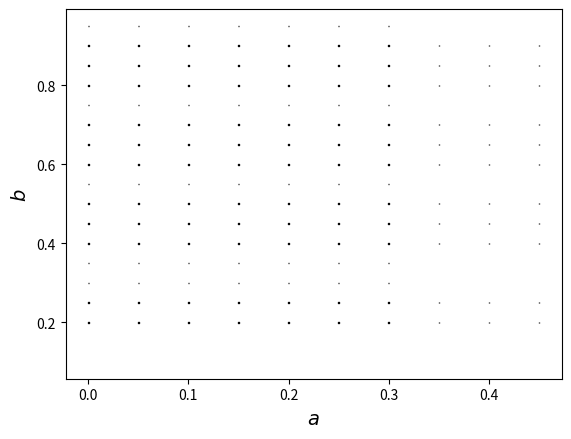

This chart was generated by the following Python code:
'''Двомірне відображення v i m.
Від зміни щвидкості навчання та параметра бета2'''

import numpy as np
import array as arr
from matplotlib import pyplot as plt
from mpl_toolkits.mplot3d import Axes3D
# оголошення за задання необхідних змінних
hiddenSize =28 # кількість нейронів на прихованому шарі
alpha = 0.01 # швидкість навчання (коефіцієнт альфа)
eps = 0.000001 # бажана точнсть навчання
num =3# кількість шарів
beta1=0.9
beta2=0.999
arr_eps = [] # масив для значень похибки навчання
arr_age = [] # масив для значень кількості епох навчання

# задання тренувального набору даних


#print(x , len(x[0]))
'''for i in range(2):
    for value in xx[i].values():
        x=list(NumEp.values())+list(xx[i].values())
        print('testov_masuv_X=', x)

    for value in yy[i].values():
        y=list(NumEpY.values())+list(yy[i].values())
        print('testov_masuv_Y=', y)'''
        

            

def sigmoid(x): # функція активації
    c=1
    return 1 / (1 + np.exp(-x*c))
    #return 1+0.5*np.arctan(x)
    
    #return c*x
    #return (np.exp(c*x)-np.exp(-c*x)) / (np.exp(c*x) + np.exp(-c*x))
def sigmoid_output_to_derivative(output): # метод обчислення похідної від функції активації
    c=1
    #return c
    return output*c*(1 - output)
    #return 1 - output**2
def gen_synapse(x, y, hiddenSize, num): # генерація початкових ваг
    synapse = []
    np.random.seed(1)

    for i in range(num):
        if i == 0:
            synapse.append(2 * np.random.random((len(x[0]),hiddenSize)) - 1)
        elif i == num - 1:
            synapse.append(2 * np.random.random((hiddenSize,len(y[0]))) - 1)
        else:
            synapse.append(2 * np.random.random((hiddenSize,hiddenSize)) - 1)
    return synapse
    


Numt1=[0,0,0,0,1,1,1,1,1,1,1,1,0,0,0,0,0,0,0,0,0,0,0,0,0,0,0,0]
Numt2=[1,1,1,1,1,1,1,1,1,1,1,1,1,1,1,1,1,1,1,1,1,1,1,1,1,1,1,1]
Numt3=[0,0,0,0,0,0,0,0,0,0,0,0,0,0,0,0,0,0,0,0,0,0,0,0,0,0,0,0]

Num81=[1,1,1,1,1,0,0,1,1,0,0,1,0,1,1,0,1,0,0,1,1,0,0,1,1,1,1,1]
Num82=[1,1,0,1,1,0,0,1,1,0,0,1,0,1,1,0,1,0,0,1,1,0,0,1,1,1,1,1]
Num83=[1,1,1,1,1,0,0,1,1,0,0,1,0,1,1,0,1,0,0,1,1,0,0,1,1,1,1,0]
Num84=[1,1,1,0,1,0,0,1,1,0,0,1,0,1,1,0,1,0,0,1,1,0,0,1,1,1,1,1]
Num85=[1,1,1,1,1,0,0,1,1,0,0,1,0,1,1,0,1,0,0,1,1,0,0,1,0,1,1,1]

Num91=[1,1,1,1,1,0,0,1,1,0,0,1,1,1,1,1,0,0,1,0,0,1,0,0,1,0,0,0]
Num92=[1,0,1,1,1,0,0,1,1,0,0,1,1,1,1,1,0,0,1,0,0,1,0,0,1,0,0,0]
Num93=[1,1,1,0,1,0,0,1,1,0,0,1,1,1,1,1,0,0,1,0,0,1,0,0,1,0,0,0]
Num94=[1,1,1,1,1,0,0,1,1,0,0,1,1,1,1,1,0,0,1,0,0,0,0,0,1,0,0,0]
Num95=[1,1,1,1,0,0,0,1,1,0,0,1,1,1,1,1,0,0,1,0,0,1,0,0,1,0,0,0]

Num01=[1,1,1,1,1,0,0,1,1,0,0,1,1,0,0,1,1,0,0,1,1,0,0,1,1,1,1,1]
Num02=[1,1,0,1,1,0,0,1,1,0,0,1,1,0,0,1,1,0,0,1,1,0,0,1,1,1,1,1]
Num03=[1,1,1,1,1,0,0,1,0,0,0,1,1,0,0,1,1,0,0,1,1,0,0,1,1,1,1,1]
Num04=[1,1,1,1,1,0,0,1,1,0,0,1,1,0,0,1,1,0,0,1,0,0,0,1,1,1,1,1]
Num05=[1,1,1,1,1,0,0,1,1,0,1,1,1,0,0,1,1,0,0,1,1,0,0,1,1,1,1,1]

Num21=[1,1,1,1,1,0,0,1,0,0,1,0,0,1,0,0,1,0,0,0,1,0,0,0,1,1,1,1]
Num22=[1,1,1,1,0,0,0,1,0,0,1,0,0,1,0,0,1,0,0,0,1,0,0,0,1,1,1,1]
Num23=[1,1,1,1,1,0,0,0,0,0,1,0,0,1,0,0,1,0,0,0,1,0,0,0,1,1,1,1]
Num24=[1,1,1,1,1,0,0,1,0,0,1,0,0,1,0,0,1,0,0,0,1,0,0,0,1,1,1,0]
Num25=[1,1,1,1,1,0,0,1,0,0,1,0,0,1,0,0,1,0,0,0,1,0,0,0,0,1,1,1]

Num31=[1,1,1,1,0,0,0,1,0,0,0,1,0,1,1,1,0,0,0,1,0,0,0,1,1,1,1,1]
Num32=[1,1,1,0,0,0,0,1,0,0,0,1,0,1,1,1,0,0,0,1,0,0,0,1,1,1,1,1]
Num33=[1,1,1,1,0,0,0,0,0,0,0,1,0,1,1,1,0,0,0,1,0,0,0,1,1,1,1,1]
Num34=[1,1,1,1,0,0,0,1,0,0,0,1,0,1,1,1,0,0,0,1,0,0,0,0,1,1,1,1]
Num35=[1,1,1,1,0,0,0,1,0,0,0,1,0,1,1,1,0,0,0,1,0,0,0,1,1,1,1,0]

Num41=[1,0,0,1,1,0,0,1,1,0,0,1,1,1,1,1,0,0,0,1,0,0,0,1,0,0,0,1]
Num42=[0,0,0,1,1,0,0,1,1,0,0,1,1,1,1,1,0,0,0,1,0,0,0,1,0,0,0,1]
Num43=[1,0,0,0,1,0,0,1,1,0,0,1,1,1,1,1,0,0,0,1,0,0,0,1,0,0,0,1]
Num44=[1,0,0,1,1,0,0,1,1,0,0,1,1,1,1,1,0,0,0,1,0,0,0,1,0,0,0,0]
Num45=[1,0,0,1,1,0,0,1,1,0,0,1,1,0,1,1,0,0,0,1,0,0,0,1,0,0,0,1]

Num61=[0,0,0,1,0,0,1,0,0,1,0,0,1,1,1,1,1,0,0,1,1,0,0,1,1,1,1,1]
Num62=[0,0,0,1,0,0,1,0,0,0,0,0,1,1,1,1,1,0,0,1,1,0,0,1,1,1,1,1]
Num63=[0,0,0,1,0,0,1,0,0,1,0,0,1,1,1,1,1,0,0,1,1,0,0,1,1,1,1,0]
Num64=[0,0,0,1,0,0,1,0,0,1,0,0,1,1,1,1,1,0,0,1,0,0,0,1,1,1,1,1]
Num65=[0,0,0,1,0,0,1,0,0,1,0,0,1,1,1,1,1,0,0,1,1,0,0,0,1,1,1,1]

Num71=[1,1,1,1,1,0,0,1,0,0,1,0,0,0,1,0,0,0,1,0,0,0,1,0,0,0,1,0]
Num72=[0,1,1,1,1,0,0,1,0,0,1,0,0,0,1,0,0,0,1,0,0,0,1,0,0,0,1,0]
Num73=[1,1,0,1,1,0,0,1,0,0,1,0,0,0,1,0,0,0,1,0,0,0,1,0,0,0,1,0]
Num74=[1,1,1,1,1,0,0,1,0,0,1,0,0,0,1,0,0,0,1,0,0,0,1,0,0,0,0,0]
Num75=[1,1,1,1,1,0,0,1,0,0,1,0,0,0,0,0,0,0,1,0,0,0,1,0,0,0,1,0]


Num11=[0,0,0,1,0,0,1,1,0,1,0,1,0,0,0,1,0,0,0,1,0,0,0,1,0,0,0,1]
Num12=[0,0,0,0,0,0,1,1,0,1,0,1,0,0,0,1,0,0,0,1,0,0,0,1,0,0,0,1]
Num13=[0,0,0,1,0,0,1,1,0,1,0,0,0,0,0,1,0,0,0,1,0,0,0,1,0,0,0,1]
Num14=[0,0,0,1,0,0,1,1,0,1,0,1,0,0,0,1,0,0,0,1,0,0,0,1,0,0,0,0]
Num15=[0,0,0,1,0,0,1,1,0,1,0,1,0,0,0,1,0,0,0,1,0,0,0,0,0,0,0,1]

Num51=[1,1,1,1,1,0,0,0,1,0,0,0,1,1,1,1,0,0,0,1,0,0,0,1,1,1,1,1]
Num52=[1,1,1,0,1,0,0,0,1,0,0,0,1,1,1,1,0,0,0,1,0,0,0,1,1,1,1,1]
Num53=[0,1,1,1,1,0,0,0,1,0,0,0,1,1,1,1,0,0,0,1,0,0,0,1,1,1,1,1]
Num54=[1,1,1,1,1,0,0,0,0,0,0,0,1,1,1,1,0,0,0,1,0,0,0,1,1,1,1,1]
Num55=[1,1,1,1,1,0,0,0,1,0,0,0,1,0,1,1,0,0,0,1,0,0,0,1,1,1,1,1]
#Num56=[1,1,1,1,1,0,0,0,1,0,0,0,1,1,1,1,0,0,0,0,0,0,0,1,1,1,1,1]
#Num57=[1,1,1,1,1,0,0,0,1,0,0,0,1,1,1,1,0,0,0,1,0,0,0,1,1,1,1,0]
             
NumEpt= [ Numt1, Numt2, Numt3]
Num0X=[Num01,Num02, Num03,Num04,Num05]
Num2X=[Num21,Num22, Num23,Num24,Num25]
Num3X=[Num31,Num32, Num33,Num34,Num35]
Num4X=[Num41,Num42, Num43,Num44,Num45]
Num6X=[Num61,Num62, Num63,Num64,Num65]
Num7X=[Num71,Num72, Num73,Num74,Num75]
Num8X=[Num81,Num82, Num83,Num84,Num85]
Num9X=[Num91,Num92, Num93,Num94,Num95]          
Num1X=[Num11,Num12, Num13,Num14,Num15]
Num5X=[Num51,Num52,Num53, Num54, Num55]
XX=[Num0X,Num1X,Num2X,Num3X,Num4X,Num5X,Num6X,Num7X,Num8X,Num9X]

NumEpY=[[0],[0],[0]]
Num0Y=[[1],[1],[1],[1],[1]]
Num1Y=[[1],[1],[1],[1],[1]]
Num2Y=[[1],[1],[1],[1],[1]]
Num3Y=[[1],[1],[1],[1],[1]]
Num4Y=[[1],[1],[1],[1],[1]]
Num5Y=[[1],[1],[1],[1],[1]]
Num6Y=[[1],[1],[1],[1],[1]]
Num7Y=[[1],[1],[1],[1],[1]]
Num8Y=[[1],[1],[1],[1],[1]]
Num9Y=[[1],[1],[1],[1],[1]]
YY=[Num0Y,Num1Y,Num2Y,Num3Y,Num4Y,Num5Y,Num6Y,Num7Y,Num8Y,Num9Y]
X00=[];X0=X00+NumEpt
for znaX0 in XX[0]: X0.append(znaX0)

X11=[];X1=X11+NumEpt
for znaX1 in XX[1]: X1.append(znaX1)

X22=[];X2=X22+NumEpt
for znaX2 in XX[2]: X2.append(znaX2)

X33=[];X3=X33+NumEpt
for znaX3 in XX[3]: X3.append(znaX3)

X44=[];X4=X44+NumEpt
for znaX4 in XX[4]: X4.append(znaX4)

X55=[];X5=X55+NumEpt
for znaX5 in XX[5]: X5.append(znaX5)

X66=[];X6=X66+NumEpt
for znaX6 in XX[6]: X6.append(znaX6)

X77=[];X7=X77+NumEpt
for znaX7 in XX[7]: X7.append(znaX7)

X88=[];X8=X88+NumEpt
for znaX8 in XX[8]: X8.append(znaX8)

X99=[];X9=X99+NumEpt
for znaX9 in XX[9]: X9.append(znaX9)

xx=np.array([X0,X1,X2,X3,X4,X5,X6,X7,X8,X9])
#print('testov_masuv_X=',xx, len(xx[0]),len(xx),type(xx))

Y00=[];Y0=Y00+NumEpY
for znaY0 in YY[0]: Y0.append(znaY0)

Y11=[];Y1=Y11+NumEpY
for znaY1 in YY[1]: Y1.append(znaY1)

Y22=[];Y2=Y22+NumEpY
for znaY2 in YY[2]: Y2.append(znaY2)

Y33=[];Y3=Y33+NumEpY
for znaY3 in YY[3]: Y3.append(znaY3)

Y44=[];Y4=Y44+NumEpY
for znaY4 in YY[4]: Y4.append(znaY4)

#print(Y1)
Y55=[];Y5=Y55+NumEpY
for znaY5 in YY[5]: Y5.append(znaY5)

Y66=[];Y6=Y66+NumEpY
for znaY6 in YY[6]: Y6.append(znaY6)

Y77=[];Y7=Y77+NumEpY
for znaY7 in YY[7]: Y7.append(znaY7)

Y88=[];Y8=Y88+NumEpY
for znaY8 in YY[8]: Y8.append(znaY8)

Y99=[];Y9=Y99+NumEpY
for znaY9 in YY[9]: Y9.append(znaY9)
#print(Y5)
yy=np.array([Y0,Y1,Y2,Y3,Y4,Y5,Y6,Y7,Y8,Y9])
#print('testov_masuv_Y=', yy,type(yy))
nn=len(X0)
mm=len(xx)
print('цифр=',mm, 'krok=0.0000001','iter=100',yy.shape, xx.shape )
kilkist=arr.array('d',[])
chastota=arr.array('d',[])   
delta_n=arr.array('d',[])              
delta=arr.array('d',[])
delta_pox=arr.array('d',[])
XX=arr.array('d',[])
xxx=arr.array('d',[])
arr_age=arr.array('d',[])
arr_eps=arr.array('d',[])
alpha_x=arr.array('d',[])
epsilon=arr.array('d',[])
layer_errors=arr.array('d',[])
kilkist_alpha=arr.array('d',[])
ages=10
crok=0.05
e=0.00001
px=arr.array('d',[])
py=arr.array('d',[])
pc=[]
def Cart(beta2,c0):
    
    D=[]
    X=arr.array('d',[])
    Y=arr.array('d',[])
    for j in range(len(yy)):
        #print(len(yy))
        x=np.array(xx[j])
        y=np.array(yy[j])
        #print(len(y), len(x), type(y))
        m=[]
        v=[]
        vhat=[]
       
        def training(x, y, alpha, eps, hiddenSize, synapse, num, arr_age, arr_eps, alpha_x, chastota, xx, delta_n, xxx, epsilon, kilkist,kilkist_alpha, beta1, beta2): # метод навчання нейронної мережі
               
            delta=[]
            #print("Навчання нейронної мережі")
            age = 1
           
            while True:
                age += 1
                layers = []
                for i in range (num + 1):
                    if i == 0:
                        layers.append(x)
                    else:
                        layers.append(sigmoid(np.dot(layers[i - 1],synapse[i - 1])))

                layer_errors = []
                layer_deltas = []
                
                
                layer_errors.append(layers[num] - y)

                e = np.mean(np.abs(layer_errors[0]))

                if (age % 1) == 0:
                    arr_age.append(age)
                    arr_eps.append(e)
                    alpha_x.append(alpha)
                    #print("Похибка на " + str(age) + " ітерації: " + str(e))'''

                if(age >ages):
                    break

                if (e < eps):
                    #print("Точність " + str(round(e, 4)) + " досягнута за " + str(age) + " епох(и)")
                    break

                layer_deltas.append(layer_errors[0] * sigmoid_output_to_derivative(layers[num]))              
                #d=layer_errors[0]
                m=[0.0]
                v=[0.0]
                vhat=[0.0]
                m.append( beta1/(age+1) * m[0] + (1.0 - beta1/(age+1)) * layer_deltas[0])
                v.append((beta2 * v[0]) + (1.0 - beta2) * layer_deltas[0]**2)
                vhat=np.array(v[1])
                d=m[1]/np.sqrt(vhat+ 1e-8)
                #print('d=',len(d))
                d.shape=(8,1)
                #print('d=',d)
                d=[d]* int(hiddenSize)
                #d0.shape(5,8)
                #print('d0',len(d), 'len(m)',len(m))
                for i in range (num - 1):
                    layer_errors.append(layer_deltas[i].dot(synapse[num - 1 - i].T))
                    layer_deltas.append(layer_errors[i + 1] * sigmoid_output_to_derivative(layers[num - 1 - i]))
                    layer_deltass=layer_errors[i + 1] * sigmoid_output_to_derivative(layers[num - 1 - i])
                    #d[i+1]=layer_deltas[i]*((d[i]*1.0001)-(((d[i]*(layer_deltas[i+1]-layer_deltas[i])))*((d[i]*(layer_deltas[i+1]-layer_deltas[i]))))/(((layer_deltas[i+1]-layer_deltas[i]))*(d[i]*(layer_deltas[i+1]-layer_deltas[i]))))
                    # m(t) = beta1(t) * m(t-1) + (1 - beta1(t)) * g(t)
                    #print('num=', num,'i=',i,'i-1=', i-1, 'i+1=',i+1, len(m[i-1]), len (layer_deltas[i]))
                    #print('len(layer_deltass)',len(layer_deltass), 'len(m)', len(m[i-1]),i-1)
                    m = beta1**(age+1) * m[i-1] + (1.0 - beta1**(age+1)) * layer_deltass
                    #print( 'len(m)', len(m))
                    # v(t) = beta2 * v(t-1) + (1 - beta2) * g(t)^2
                    v = (beta2 * v[i-1]) + (1.0 - beta2) * layer_deltass**2
                    #print('v=',v)
                    
                    # vhat(t) = max(vhat(t-1), v(t))
                    vhat = max(max(vhat.reshape(-1,1)), max(v.reshape(-1,1)))
                    #print(len(vhat),vhat,len(v))
                    dd= m / (np.sqrt(vhat)+ 1e-8)
                    # x(t) = x(t-1) - alpha(t) * m(t) / sqrt(vhat(t)))
                    #d[i+1] = (beta1**(age+1) * m[i-1] + (1.0 - beta1**(age+1)) * layer_deltas[i]) / (np.sqrt((max(np.array((beta2 * v[i-1]) + (1.0 - beta2) * layer_deltas[i]**2).reshape(-1,1))) + 1e-8)) 
                    #print('dd',dd)
                    d.append(dd)                                    
                    #print('layer_errors=',layer_errors)    
                for i in range (num):
                    #print('len(layers[num - 1 - i])',len(layers[num - 1 - i]), 'len(d[i])',len(d[i]))
                    synapse[num - 1 - i] -= alpha * (layers[num - 1 - i].T.dot(d[i]))
                    #print('np.mean(synapse[num - 1 - i])'+str(synapse[num - 1 - i])+'='+str(np.mean(synapse[num - 1 ])))
                
                    delta.append(np.mean(synapse[num - 1]))
                    
                    '''#print('delta',delta)
                    #print('len(synapse[num - 1 - i])',len(synapse[num - 1 - i]))
                #delta_pox.append(np.mean(synapse[num - 1]))
                #print('delta_pox',delta_pox)
                chastota.append(alpha-delta[age-1]-delta[age-1]*delta[age-1])
                #XX.append(delta[age])
            #print(m)
            #delta_pox.append(np.mean(synapse[num - 1]))    
            kilkist_alpha.append(alpha)
            #kilkist_chastota.append(np.log(len(xx)/alpha))
            #print('min(delta),max(delta)=', min(delta),max(delta))'''
            '''A=synapse[num - 1]
            for i in range(hiddenSize):
                delta_pox.append(A[i])'''
            '''data=(min(delta)+max(delta))/2
            for delta0 in delta:
                delta_pox.append(delta0)
                delta0=data
                delta0=alpha-delta0-delta0*delta0    
                delta_n.append(delta0)
                #print(len(delta_n))
                xxx.append(alpha)
                epsilon.append(e)
                #print('data0',data0,alpha)
                data=delta0
            kilkist.append((len(delta_n)))
            #print(kilkist)'''
            mm=len(m)
            for i in range(mm):
                for ii in range(hiddenSize):
                     X.append(m[i][ii])
                     Y.append(v[i][ii])   
                     #print('Y',Y)
            
        synapse = gen_synapse(x, y, hiddenSize, num)        
        training(x, y, alpha, eps, hiddenSize, synapse, num, arr_age, arr_eps, alpha_x, chastota, XX, delta_n, xxx, epsilon, kilkist,kilkist_alpha, beta1, beta2)
    #D=np.array(D)    
    X=np.array(X)
    Y=np.array(Y)
    nn=len(X) 
    #print(len(X),len(Y), max(X),min(X),max(Y),min(Y))
    
    X.shape=10,8*28
    #X.reshape(10,8*28)
    Y.shape=10,8*28
    #Y.reshape(10,8*28)
    for i in range(10-1):  
        for ii in range(8*28-1):
        #print('D', len(D))
            if(abs(X[i][ii+1])>0.01):
                c='white'
                return(c) 
                break
            D.append((X[i][ii+1]+1)**2+(Y[i][ii+1]+1)**2)
        #print('D', D)
        c='black'
        if(abs(D[7]-D[6])<e): c='red'; return(c)
        if(abs(D[7]-D[5])<e): c='orange'; return(c)
        if(abs(D[7]-D[4])<e): c='yellow'; return(c)
        if(abs(D[7]-D[3])<e): c='green'; return(c)
        if(abs(D[7]-D[2])<e): c='cyan'; return(c)
        if(abs(D[7]-D[1])<e): c='blue'; return(c)
        if(abs(D[7]-D[0])<e): c='violet'; return(c)
        else: return(c)
for beta2 in np.arange(0.1,0.99,crok):
    print('beta2',round(beta2,6), 'цифра=',mm)
    for c0 in np.arange(0.0,0.5,crok):
        c=Cart(beta2,c0)
        px.append(beta2)
        py.append(c0)
        pc.append(c)
        #print(pc)
plt.scatter(py,px,marker=',',s=0.2,color=pc)
plt.xlabel('$a$',fontsize=14)
plt.ylabel('$b$',fontsize=14)
plt.savefig("Car_dinamic_v_m_B1_0.9_B2_0.99_0.9999_c0_0_0.005_e_0.00001.png",dpi=300)
plt.show()    
    
    
    
'''   
delta_n=np.array(delta_n)
#print('len(delta_n)',len(delta_n))
delta=np.array(delta)
delta_pox=np.array(delta_pox)
kilkist=np.array(kilkist)
arr_age=np.array(arr_age)
arr_eps=np.array(arr_eps)
chastota=np.array(chastota)
alpha_x=np.array(alpha_x)
XX=np.array(xx)
xxx=np.array(xxx)
epsilon=np.array(epsilon)
layer_errors=np.array(layer_errors)
#x=np.arange(0.01,1.01,0.001)
kilkist_alpha=np.array(kilkist_alpha)
#print('epsilon',epsilon,'len(epsilon)',len(epsilon))
#Визначення спектру частот похибки
#та визначення оптимальної швидкості навчання
alpha=np.arange(ll,lll,crok)
nm=int(((len(arr_age)-len(kilkist_alpha))*num)/mm)
print('mm',mm,'nm',nm)
print('len(xxx)',len(xxx),'len(arr_age)',len(arr_age),'len(kilkist_alpha)',len(kilkist_alpha),nm, 'len(XX)',len(XX),'len(chastota)',len(chastota))
print('len(delta_pox)',len(delta_pox), 'len(delta_n)', len(delta_n),'len(alpha)',len(alpha))

alpha=np.arange(ll,lll,crok)
delta_n.shape=mm,len(alpha),3*(ages-1)
delta_pox.shape=mm,len(alpha),3*(ages-1)
#delta_pox.shape=mm,len(alpha),3*(ages-1)
#np.save('delta_n.npy', delta_n)
xxx.shape=mm,nm
epsilon.shape=mm,nm
#print('delta_n',delta_n)
x=[]
y=arr.array('d',[])
z=[]

for ii in range(mm):
    datas =delta_pox[ii]
    for jj in range(len(alpha)):
        data=datas[jj]
        #print(ii,'похибка=',round(np.abs(np.mean(delta_pox[ii])),6))
        ps =np.abs(np.fft.fft(data))
        time_step =1.0
        freqs = np.fft.fftfreq(data.size, time_step)
        idx = np.argsort(freqs)
   
        garm=max(ps[int(nm/8):int(7*nm/8)])
        mm=list(ps).index(garm)
        #print ('max_ps',garm)
        if epsilon[ii][mm]<0.1:
            alpha_optumalne=xxx[ii][mm]
            epsilon_min=epsilon[ii][mm]
            print( 'цифра=',ii,';', 'alpha оптимальне=',alpha_optumalne,';', 'мінімальна похибка=',round(epsilon_min, 5))
        
        else: 
            print('відсутність процесу навчання')
        #print (freqs[idx].shape,ps[idx].shape )            
        plt.plot(freqs[idx], ps[idx])
        plt.xlabel(u"ω")
        plt.ylabel(u"S(ω)")
        plt.show()

        #print(len(xxx),len(delta_n),len(kilkist), len(x))
        
        plt.scatter(xxx[ii], delta_pox[ii], s=1.0, alpha=0.9)
        plt.title("Діаграма розгалуження")
        plt.xlabel(u"alpha")
        plt.ylabel(u"x")
        plt.show()
        plt.scatter(xxx[ii], delta_n[ii], s=1.0, alpha=0.9)
        plt.title("Діаграма розгалуження")
        plt.xlabel(u"alpha")
        plt.ylabel(u"x")
        plt.show()
        
        #print('len(freqs[idx])',len(freqs[idx]),'len(ps[idx])',len(ps[idx]),len(xxx[ii]))
       for iii in range(len(freqs[idx])):
            if np.abs(freqs[idx][iii])<0.4:
                x.append(freqs[idx][iii])
                #print(alpha[jj],freqs[idx][iii])            
                z.append(ps[idx][iii])
                y.append(alpha[jj])
    from mpl_toolkits.mplot3d import Axes3D
      
    fig = plt.figure()
    ax = fig.add_subplot(projection='3d')
    ax.scatter( x,y,z, s=1.0,alpha=0.9, color='b')
    ax.set_xlabel(u"ω") 
    ax.set_ylabel(u"alpha") 
    ax.set_zlabel(u"S(ω)") 
    plt.grid(True)
    plt.show()
    
    plt.scatter(XX, chastota, s=1, alpha=0.9)
    plt.xlabel(u"xn")
    plt.ylabel(u"xn+1")
    plt.show() 
    
    plt.scatter(x, kilkist, s=1, alpha=0.9)
    plt.xlabel('Кількість епох (age)')
    plt.ylabel('Похибка навчання (eps)')
    plt.show()

    fig=plt.figure() 
    ax=Axes3D(fig)
    ax.scatter(arr_age, alpha_x, arr_eps, s=0.7, color='b')
    ax.set_xlabel('Кількість епох (age)') 
    ax.set_ylabel('Швидкість навчання (alpha)') 
    ax.set_zlabel('Похибка навчання (eps)') 
    plt.grid(True)
    plt.show()'''
    
'''
    fig=plt.figure() 
    ax=Axes3D(fig) 
    ps[idx].shape=len(alpha),28
    x=freqs[idx]
    x.shape=len(alpha),28
    y=alpha
    X,Y=np.meshgrid(x,y)
    z0=kk
    #print(X,Y,z0)
    surf=ax.plot_surface(X,Y,z0,rstride=1,cstride=1,linewidth=0,cmap=mpl.cm.hsv) 
    fig.colorbar(surf, shrink=0.10, aspect=50) 
    plt.grid(True)
    plt.xlabel(u"K")
    plt.ylabel(u"T")	
    plt.show()'''
    
    

'''
layers_num=arr.array('d',[])
def main(): # основний метод програми

    # оголошення за задання необхідних змінних
    hiddenSize = 28 # кількість нейронів на прихованому шарі
    alpha =1.031 # швидкість навчання (коефіцієнт альфа)
    eps = 0.000001 # бажана точнсть навчання
    num = 3 # кількість шарів
    arr_eps = [] # масив для значень похибки навчання
    arr_age = [] # масив для значень кількості епох навчання
    alpha_x = []
    chastota = []
    xx = []
    delta_n = []
    xxx = []
    epsilon = []
    kilkist = []
    kilkist_alpha=[]
    Numt1=[0,0,0,0,1,1,1,1,1,1,1,1,0,0,0,0,0,0,0,0,0,0,0,0,0,0,0,0]
    Numt2=[1,1,1,1,1,1,1,1,1,1,1,1,1,1,1,1,1,1,1,1,1,1,1,1,1,1,1,1]
    Numt3=[0,0,0,0,0,0,0,0,0,0,0,0,0,0,0,0,0,0,0,0,0,0,0,0,0,0,0,0]

    Num81=[1,1,1,1,1,0,0,1,1,0,0,1,0,1,1,0,1,0,0,1,1,0,0,1,1,1,1,1]
    Num82=[1,1,0,1,1,0,0,1,1,0,0,1,0,1,1,0,1,0,0,1,1,0,0,1,1,1,1,1]
    Num83=[1,1,1,1,1,0,0,1,1,0,0,1,0,1,1,0,1,0,0,1,1,0,0,1,1,1,1,0]
    Num84=[1,1,1,0,1,0,0,1,1,0,0,1,0,1,1,0,1,0,0,1,1,0,0,1,1,1,1,1]
    Num85=[1,1,1,1,1,0,0,1,1,0,0,1,0,1,1,0,1,0,0,1,1,0,0,1,0,1,1,1]

    Num91=[1,1,1,1,1,0,0,1,1,0,0,1,1,1,1,1,0,0,1,0,0,1,0,0,1,0,0,0]
    Num92=[1,0,1,1,1,0,0,1,1,0,0,1,1,1,1,1,0,0,1,0,0,1,0,0,1,0,0,0]
    Num93=[1,1,1,0,1,0,0,1,1,0,0,1,1,1,1,1,0,0,1,0,0,1,0,0,1,0,0,0]
    Num94=[1,1,1,1,1,0,0,1,1,0,0,1,1,1,1,1,0,0,1,0,0,0,0,0,1,0,0,0]
    Num95=[1,1,1,1,0,0,0,1,1,0,0,1,1,1,1,1,0,0,1,0,0,1,0,0,1,0,0,0]

    Num01=[1,1,1,1,1,0,0,1,1,0,0,1,1,0,0,1,1,0,0,1,1,0,0,1,1,1,1,1]
    Num02=[1,1,0,1,1,0,0,1,1,0,0,1,1,0,0,1,1,0,0,1,1,0,0,1,1,1,1,1]
    Num03=[1,1,1,1,1,0,0,1,0,0,0,1,1,0,0,1,1,0,0,1,1,0,0,1,1,1,1,1]
    Num04=[1,1,1,1,1,0,0,1,1,0,0,1,1,0,0,1,1,0,0,1,0,0,0,1,1,1,1,1]
    Num05=[1,1,1,1,1,0,0,1,1,0,1,1,1,0,0,1,1,0,0,1,1,0,0,1,1,1,1,1]

    Num21=[1,1,1,1,1,0,0,1,0,0,1,0,0,1,0,0,1,0,0,0,1,0,0,0,1,1,1,1]
    Num22=[1,1,1,1,0,0,0,1,0,0,1,0,0,1,0,0,1,0,0,0,1,0,0,0,1,1,1,1]
    Num23=[1,1,1,1,1,0,0,0,0,0,1,0,0,1,0,0,1,0,0,0,1,0,0,0,1,1,1,1]
    Num24=[1,1,1,1,1,0,0,1,0,0,1,0,0,1,0,0,1,0,0,0,1,0,0,0,1,1,1,0]
    Num25=[1,1,1,1,1,0,0,1,0,0,1,0,0,1,0,0,1,0,0,0,1,0,0,0,0,1,1,1]

    Num31=[1,1,1,1,0,0,0,1,0,0,0,1,0,1,1,1,0,0,0,1,0,0,0,1,1,1,1,1]
    Num32=[1,1,1,0,0,0,0,1,0,0,0,1,0,1,1,1,0,0,0,1,0,0,0,1,1,1,1,1]
    Num33=[1,1,1,1,0,0,0,0,0,0,0,1,0,1,1,1,0,0,0,1,0,0,0,1,1,1,1,1]
    Num34=[1,1,1,1,0,0,0,1,0,0,0,1,0,1,1,1,0,0,0,1,0,0,0,0,1,1,1,1]
    Num35=[1,1,1,1,0,0,0,1,0,0,0,1,0,1,1,1,0,0,0,1,0,0,0,1,1,1,1,0]

    Num41=[1,0,0,1,1,0,0,1,1,0,0,1,1,1,1,1,0,0,0,1,0,0,0,1,0,0,0,1]
    Num42=[0,0,0,1,1,0,0,1,1,0,0,1,1,1,1,1,0,0,0,1,0,0,0,1,0,0,0,1]
    Num43=[1,0,0,0,1,0,0,1,1,0,0,1,1,1,1,1,0,0,0,1,0,0,0,1,0,0,0,1]
    Num44=[1,0,0,1,1,0,0,1,1,0,0,1,1,1,1,1,0,0,0,1,0,0,0,1,0,0,0,0]
    Num45=[1,0,0,1,1,0,0,1,1,0,0,1,1,0,1,1,0,0,0,1,0,0,0,1,0,0,0,1]
    
    Num61=[0,0,0,1,0,0,1,0,0,1,0,0,1,1,1,1,1,0,0,1,1,0,0,1,1,1,1,1]
    Num62=[0,0,0,1,0,0,1,0,0,0,0,0,1,1,1,1,1,0,0,1,1,0,0,1,1,1,1,1]
    Num63=[0,0,0,1,0,0,1,0,0,1,0,0,1,1,1,1,1,0,0,1,1,0,0,1,1,1,1,0]
    Num64=[0,0,0,1,0,0,1,0,0,1,0,0,1,1,1,1,1,0,0,1,0,0,0,1,1,1,1,1]
    Num65=[0,0,0,1,0,0,1,0,0,1,0,0,1,1,1,1,1,0,0,1,1,0,0,0,1,1,1,1]

    Num71=[1,1,1,1,1,0,0,1,0,0,1,0,0,0,1,0,0,0,1,0,0,0,1,0,0,0,1,0]
    Num72=[0,1,1,1,1,0,0,1,0,0,1,0,0,0,1,0,0,0,1,0,0,0,1,0,0,0,1,0]
    Num73=[1,1,0,1,1,0,0,1,0,0,1,0,0,0,1,0,0,0,1,0,0,0,1,0,0,0,1,0]
    Num74=[1,1,1,1,1,0,0,1,0,0,1,0,0,0,1,0,0,0,1,0,0,0,1,0,0,0,0,0]
    Num75=[1,1,1,1,1,0,0,1,0,0,1,0,0,0,0,0,0,0,1,0,0,0,1,0,0,0,1,0]
    
    
    Num11=[0,0,0,1,0,0,1,1,0,1,0,1,0,0,0,1,0,0,0,1,0,0,0,1,0,0,0,1]
    Num12=[0,0,0,0,0,0,1,1,0,1,0,1,0,0,0,1,0,0,0,1,0,0,0,1,0,0,0,1]
    Num13=[0,0,0,1,0,0,1,1,0,1,0,0,0,0,0,1,0,0,0,1,0,0,0,1,0,0,0,1]
    Num14=[0,0,0,1,0,0,1,1,0,1,0,1,0,0,0,1,0,0,0,1,0,0,0,1,0,0,0,0]
    Num15=[0,0,0,1,0,0,1,1,0,1,0,1,0,0,0,1,0,0,0,1,0,0,0,0,0,0,0,1]

    Num51=[1,1,1,1,1,0,0,0,1,0,0,0,1,1,1,1,0,0,0,1,0,0,0,1,1,1,1,1]
    Num52=[1,1,1,0,1,0,0,0,1,0,0,0,1,1,1,1,0,0,0,1,0,0,0,1,1,1,1,1]
    Num53=[0,1,1,1,1,0,0,0,1,0,0,0,1,1,1,1,0,0,0,1,0,0,0,1,1,1,1,1]
    Num54=[1,1,1,1,1,0,0,0,0,0,0,0,1,1,1,1,0,0,0,1,0,0,0,1,1,1,1,1]
    Num55=[1,1,1,1,1,0,0,0,1,0,0,0,1,0,1,1,0,0,0,1,0,0,0,1,1,1,1,1]
    #Num56=[1,1,1,1,1,0,0,0,1,0,0,0,1,1,1,1,0,0,0,0,0,0,0,1,1,1,1,1]
    #Num57=[1,1,1,1,1,0,0,0,1,0,0,0,1,1,1,1,0,0,0,1,0,0,0,1,1,1,1,0]
             
    NumEpt= [ Numt1, Numt2, Numt2]
    Num0X=[Num01,Num02, Num03,Num04,Num05]
    Num2X=[Num21,Num22, Num23,Num24,Num25]
    Num3X=[Num31,Num32, Num33,Num34,Num35]
    Num4X=[Num41,Num42, Num43,Num44,Num45]
    Num6X=[Num61,Num62, Num63,Num64,Num65]
    Num7X=[Num71,Num72, Num73,Num74,Num75]
    Num8X=[Num81,Num82, Num83,Num84,Num85]
    Num9X=[Num91,Num92, Num93,Num94,Num95]          
    Num1X=[Num11,Num12, Num13,Num14,Num15]
    Num5X=[Num51,Num52,Num53, Num54, Num55]
    XX=[Num0X,Num1X,Num2X,Num3X,Num4X,Num5X,Num6X,Num7X,Num8X,Num9X]

    NumEpY=[[0],[0],[0]]
    Num0Y=[[1],[1],[1],[1],[1]]
    Num1Y=[[1],[1],[1],[1],[1]]
    Num2Y=[[1],[1],[1],[1],[1]]
    Num3Y=[[1],[1],[1],[1],[1]]
    Num4Y=[[1],[1],[1],[1],[1]]
    Num5Y=[[1],[1],[1],[1],[1]]
    Num6Y=[[1],[1],[1],[1],[1]]
    Num7Y=[[1],[1],[1],[1],[1]]
    Num8Y=[[1],[1],[1],[1],[1]]
    Num9Y=[[1],[1],[1],[1],[1]]
    YY=[Num0Y,Num1Y,Num2Y,Num3Y,Num4Y,Num5Y,Num6Y,Num7Y,Num8Y,Num9Y]
    X00=[];X0=X00+NumEpt
    for znaX0 in XX[0]: X0.append(znaX0)

    X11=[];X1=X11+NumEpt
    for znaX1 in XX[1]: X1.append(znaX1)

    X22=[];X2=X22+NumEpt
    for znaX2 in XX[2]: X2.append(znaX2)

    X33=[];X3=X33+NumEpt
    for znaX3 in XX[3]: X3.append(znaX3)

    X44=[];X4=X44+NumEpt
    for znaX4 in XX[4]: X4.append(znaX4)

    X55=[];X5=X55+NumEpt
    for znaX5 in XX[5]: X5.append(znaX5)

    X66=[];X6=X66+NumEpt
    for znaX6 in XX[6]: X6.append(znaX6)

    X77=[];X7=X77+NumEpt
    for znaX7 in XX[7]: X7.append(znaX7)

    X88=[];X8=X88+NumEpt
    for znaX8 in XX[8]: X8.append(znaX8)

    X99=[];X9=X99+NumEpt
    for znaX9 in XX[9]: X9.append(znaX9)

    xx=np.array([X0,X1,X2,X3,X4,X5,X6,X7,X8,X9])
    #print('testov_masuv_X=',xx, len(xx[0]),len(xx),type(xx))

    Y00=[];Y0=Y00+NumEpY
    for znaY0 in YY[0]: Y0.append(znaY0)

    Y11=[];Y1=Y11+NumEpY
    for znaY1 in YY[1]: Y1.append(znaY1)

    Y22=[];Y2=Y22+NumEpY
    for znaY2 in YY[2]: Y2.append(znaY2)

    Y33=[];Y3=Y33+NumEpY
    for znaY3 in YY[3]: Y3.append(znaY3)

    Y44=[];Y4=Y44+NumEpY
    for znaY4 in YY[4]: Y4.append(znaY4)

    #print(Y1)
    Y55=[];Y5=Y55+NumEpY
    for znaY5 in YY[5]: Y5.append(znaY5)

    Y66=[];Y6=Y66+NumEpY
    for znaY6 in YY[6]: Y6.append(znaY6)

    Y77=[];Y7=Y77+NumEpY
    for znaY7 in YY[7]: Y7.append(znaY7)

    Y88=[];Y8=Y88+NumEpY
    for znaY8 in YY[8]: Y8.append(znaY8)

    Y99=[];Y9=Y99+NumEpY
    for znaY9 in YY[9]: Y9.append(znaY9)
    #print(Y5)
    yy=np.array([Y0,Y1,Y2,Y3,Y4,Y5,Y6,Y7,Y8,Y9])
    #print('testov_masuv_Y=', yy,type(yy))
    for j in range(len(yy)):
    
        x=np.array(xx[j])
        y=np.array(yy[j])
        synapse = gen_synapse(x, y, hiddenSize, num)

        # навчання нейроної мережі
        training(x, y, alpha, eps, hiddenSize, synapse, num, arr_age, arr_eps, alpha_x, chastota, xx, delta_n, xxx, epsilon, kilkist,kilkist_alpha)
        # перевірка роботи нейромережі на тренувальному наборі даних
        print("\nПеревірка роботи нейромережі на навчальних даних:")
        print(x)

        layers = []
        for i in range (num + 1): # прогонка даних по шарам нейромережі
            if i == 0:
                layers.append(x)
            else:
                layers.append(sigmoid(np.dot(layers[i - 1],synapse[i - 1])))
                
        print("\nПрогнозоване значення: ") # вивід результатів роботи нейронної мережі
        print(layers[num])
        #test1, test2, test3 = map(int, input("\nВведіть тестовий набір даних: ").split()) # введення тестового набору даних
        
        testSetX = [0,0,0,1,0,0,1,0,0,1,0,0,1,1,1,1,1,0,0,1,1,0,0,1,1,1,1,1] # задання введеного тестового набору даних

        layers = []
        for i in range (num + 1): # прогонка даних по шарам нейромережі
            if i == 0:
                layers.append(testSetX)
            else:
                layers.append(sigmoid(np.dot(layers[i - 1],synapse[i - 1])))
            
        print("\nПрогнозоване значення: ") # вивід результатів роботи нейронної мережі
        print(layers[num])
        layers_num.append(layers[num])
    if max(layers_num)> 0.9:
        print(layers_num,'\n', 'число =',layers_num.index(max(layers_num)))
    else:
        print('Це не цифра')
main() # виклик головного методу програми - main'''
